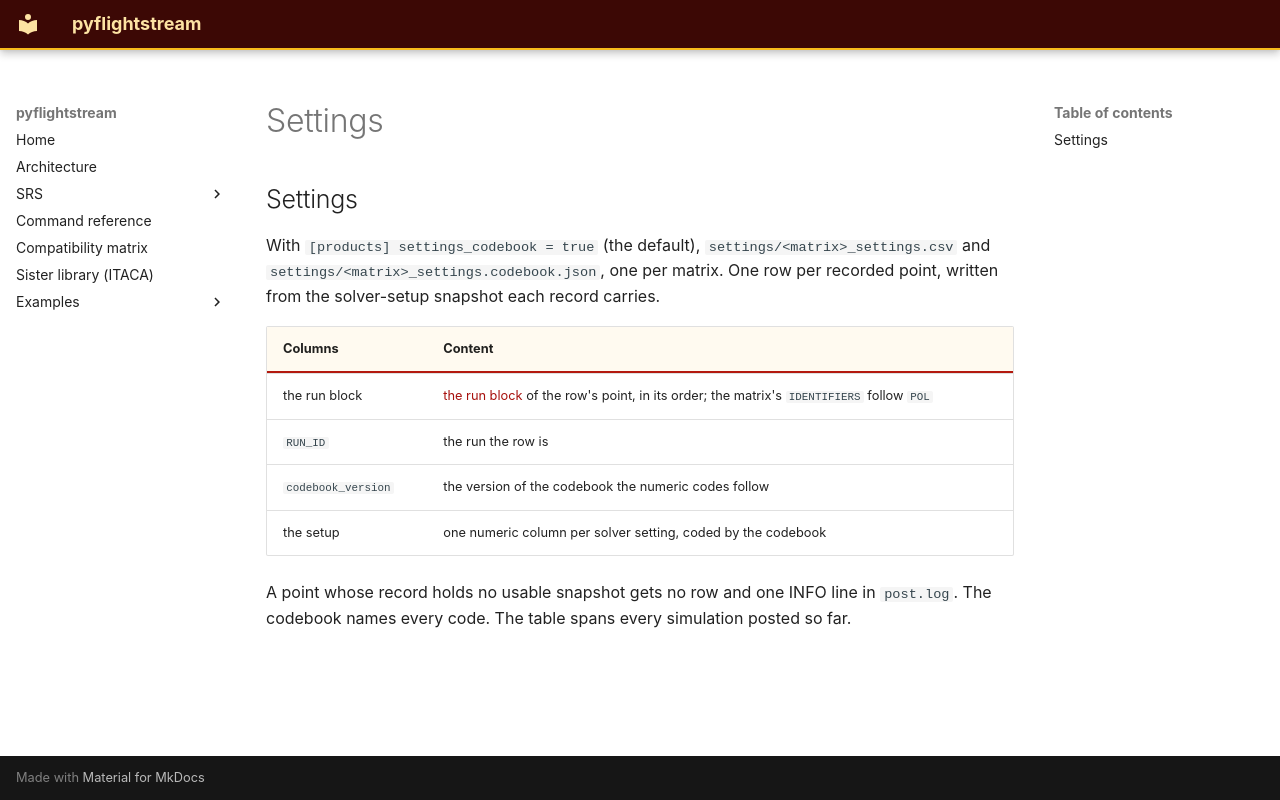

repository: nevesgeovana/pyflightstream · page: pproc/settings/index.html · generator: mkdocs

## Settings

<a id="settings"></a>

With `[products] settings_codebook = true` (the default), `settings/<matrix>_settings.csv`
and `settings/<matrix>_settings.codebook.json`, one per matrix. One row per recorded
point, written from the solver-setup snapshot each record carries.

| Columns | Content |
| --- | --- |
| the run block | [the run block](../definitions/the-run-block.md#the-run-block) of the row's point, in its order; the matrix's `IDENTIFIERS` follow `POL` |
| `RUN_ID` | the run the row is |
| `codebook_version` | the version of the codebook the numeric codes follow |
| the setup | one numeric column per solver setting, coded by the codebook |

A point whose record holds no usable snapshot gets no row and one INFO line in
`post.log`. The codebook names every code. The table spans every simulation posted so far.
